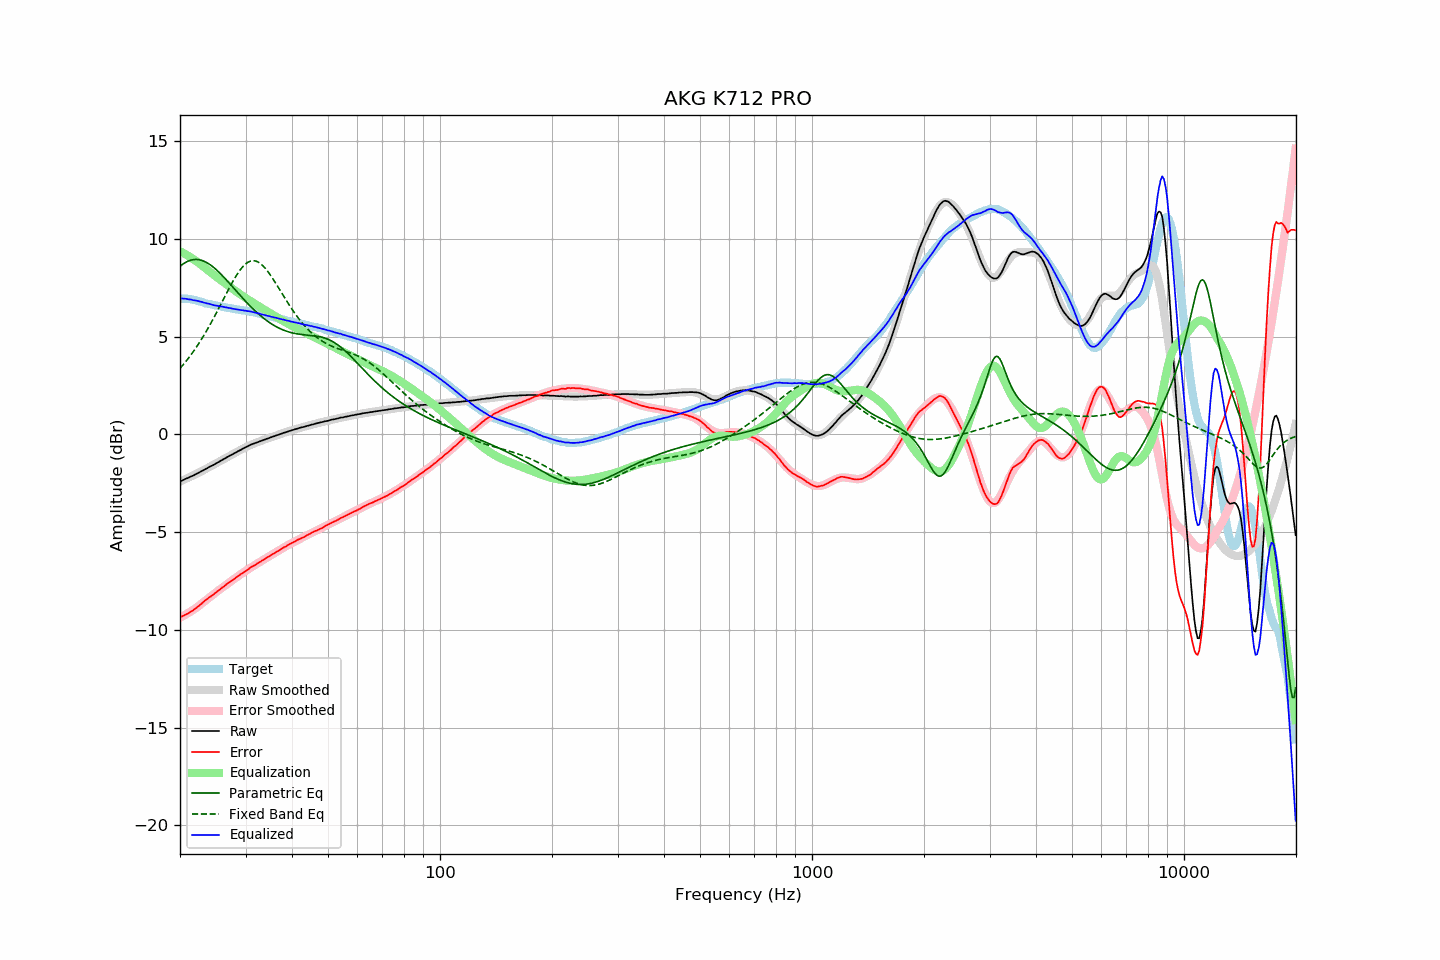

Values plotted in this chart, from the file beside it:
frequency, raw, error, smoothed, error_smoothed, equalization, parametric_eq, fixed_band_eq, equalized_raw, equalized_smoothed, target
20.00, -2.41, -9.36, -2.41, -9.38, 9.38, 8.61, 3.38, 6.96, 6.97, 6.94
20.20, -2.37, -9.32, -2.37, -9.33, 9.33, 8.67, 3.47, 6.96, 6.96, 6.94
20.40, -2.33, -9.28, -2.34, -9.29, 9.29, 8.73, 3.57, 6.95, 6.95, 6.94
20.61, -2.29, -9.24, -2.30, -9.24, 9.24, 8.78, 3.67, 6.95, 6.94, 6.94
20.81, -2.25, -9.20, -2.26, -9.19, 9.19, 8.83, 3.77, 6.94, 6.93, 6.94
21.02, -2.22, -9.17, -2.22, -9.14, 9.14, 8.87, 3.87, 6.92, 6.92, 6.94
21.23, -2.18, -9.11, -2.18, -9.09, 9.09, 8.90, 3.98, 6.91, 6.91, 6.92
21.44, -2.14, -9.06, -2.14, -9.04, 9.04, 8.92, 4.09, 6.90, 6.90, 6.91
21.66, -2.11, -9.01, -2.10, -8.99, 8.99, 8.94, 4.20, 6.87, 6.88, 6.89
21.87, -2.07, -8.95, -2.06, -8.93, 8.93, 8.95, 4.32, 6.86, 6.87, 6.87
22.09, -2.02, -8.89, -2.02, -8.87, 8.87, 8.95, 4.44, 6.85, 6.85, 6.86
22.31, -1.98, -8.82, -1.98, -8.82, 8.82, 8.95, 4.56, 6.83, 6.83, 6.83
22.54, -1.94, -8.76, -1.94, -8.75, 8.75, 8.94, 4.69, 6.81, 6.81, 6.81
22.76, -1.89, -8.69, -1.90, -8.69, 8.69, 8.92, 4.82, 6.79, 6.79, 6.79
22.99, -1.85, -8.62, -1.86, -8.62, 8.62, 8.89, 4.95, 6.77, 6.77, 6.76
23.22, -1.81, -8.55, -1.81, -8.56, 8.56, 8.86, 5.09, 6.74, 6.74, 6.73
23.45, -1.76, -8.47, -1.77, -8.49, 8.49, 8.82, 5.23, 6.73, 6.72, 6.70
23.69, -1.72, -8.42, -1.72, -8.42, 8.42, 8.78, 5.37, 6.70, 6.70, 6.69
23.92, -1.67, -8.35, -1.68, -8.36, 8.36, 8.73, 5.51, 6.69, 6.68, 6.67
24.16, -1.63, -8.30, -1.64, -8.30, 8.30, 8.67, 5.66, 6.66, 6.66, 6.66
24.40, -1.59, -8.24, -1.59, -8.23, 8.23, 8.61, 5.81, 6.64, 6.64, 6.64
24.65, -1.55, -8.18, -1.55, -8.17, 8.17, 8.54, 5.96, 6.61, 6.62, 6.62
24.89, -1.50, -8.11, -1.50, -8.10, 8.10, 8.47, 6.12, 6.60, 6.60, 6.60
25.14, -1.45, -8.05, -1.45, -8.04, 8.04, 8.40, 6.28, 6.59, 6.59, 6.59
25.39, -1.41, -7.99, -1.41, -7.98, 7.98, 8.32, 6.43, 6.57, 6.57, 6.57
25.65, -1.36, -7.93, -1.36, -7.92, 7.92, 8.24, 6.59, 6.55, 6.56, 6.56
25.91, -1.31, -7.85, -1.32, -7.86, 7.86, 8.16, 6.75, 6.54, 6.54, 6.53
26.16, -1.27, -7.80, -1.27, -7.80, 7.80, 8.07, 6.91, 6.52, 6.53, 6.52
26.43, -1.22, -7.74, -1.23, -7.73, 7.73, 7.98, 7.08, 6.51, 6.51, 6.51
26.69, -1.17, -7.66, -1.18, -7.67, 7.67, 7.89, 7.23, 6.50, 6.49, 6.48
26.96, -1.13, -7.61, -1.13, -7.61, 7.61, 7.80, 7.39, 6.48, 6.48, 6.47
27.23, -1.08, -7.55, -1.09, -7.55, 7.55, 7.71, 7.55, 6.47, 6.46, 6.46
27.50, -1.04, -7.50, -1.04, -7.49, 7.49, 7.62, 7.70, 6.45, 6.45, 6.45
27.77, -1.00, -7.44, -1.00, -7.43, 7.43, 7.53, 7.85, 6.43, 6.43, 6.43
28.05, -0.95, -7.38, -0.95, -7.37, 7.37, 7.43, 7.99, 6.42, 6.42, 6.42
28.33, -0.91, -7.32, -0.91, -7.31, 7.31, 7.34, 8.12, 6.40, 6.41, 6.40
28.62, -0.86, -7.26, -0.86, -7.26, 7.26, 7.25, 8.25, 6.39, 6.39, 6.39
28.90, -0.82, -7.20, -0.82, -7.20, 7.20, 7.15, 8.37, 6.38, 6.38, 6.37
29.19, -0.78, -7.14, -0.78, -7.14, 7.14, 7.06, 8.48, 6.36, 6.37, 6.35
29.48, -0.73, -7.09, -0.73, -7.09, 7.09, 6.97, 8.58, 6.35, 6.35, 6.35
29.78, -0.69, -7.04, -0.69, -7.03, 7.03, 6.88, 8.66, 6.34, 6.34, 6.34
30.08, -0.64, -6.98, -0.65, -6.98, 6.98, 6.80, 8.74, 6.33, 6.33, 6.33
30.38, -0.61, -6.93, -0.61, -6.92, 6.92, 6.71, 8.80, 6.31, 6.31, 6.31
30.68, -0.56, -6.87, -0.57, -6.87, 6.87, 6.62, 8.84, 6.30, 6.30, 6.30
30.99, -0.52, -6.80, -0.54, -6.82, 6.82, 6.54, 8.87, 6.29, 6.28, 6.27
31.30, -0.49, -6.76, -0.50, -6.76, 6.76, 6.46, 8.89, 6.27, 6.26, 6.26
31.61, -0.46, -6.72, -0.47, -6.71, 6.71, 6.38, 8.89, 6.25, 6.25, 6.25
31.93, -0.43, -6.67, -0.43, -6.66, 6.66, 6.30, 8.87, 6.23, 6.23, 6.23
32.24, -0.40, -6.61, -0.40, -6.61, 6.61, 6.23, 8.84, 6.21, 6.21, 6.20
32.57, -0.37, -6.56, -0.37, -6.56, 6.56, 6.15, 8.80, 6.19, 6.19, 6.18
32.89, -0.34, -6.52, -0.34, -6.51, 6.51, 6.08, 8.74, 6.16, 6.17, 6.17
33.22, -0.31, -6.46, -0.31, -6.46, 6.46, 6.01, 8.68, 6.14, 6.15, 6.14
33.55, -0.28, -6.42, -0.28, -6.41, 6.41, 5.95, 8.59, 6.12, 6.13, 6.13
33.89, -0.25, -6.36, -0.25, -6.36, 6.36, 5.88, 8.50, 6.10, 6.11, 6.10
34.23, -0.22, -6.31, -0.22, -6.31, 6.31, 5.82, 8.40, 6.09, 6.09, 6.08
34.57, -0.19, -6.26, -0.19, -6.26, 6.26, 5.76, 8.30, 6.07, 6.07, 6.06
34.92, -0.16, -6.21, -0.16, -6.21, 6.21, 5.71, 8.18, 6.05, 6.04, 6.04
35.27, -0.13, -6.16, -0.14, -6.16, 6.16, 5.65, 8.06, 6.03, 6.02, 6.02
35.62, -0.10, -6.11, -0.11, -6.11, 6.11, 5.60, 7.94, 6.01, 6.00, 6.00
35.97, -0.08, -6.07, -0.08, -6.06, 6.06, 5.55, 7.81, 5.98, 5.98, 5.98
... 635 more rows
